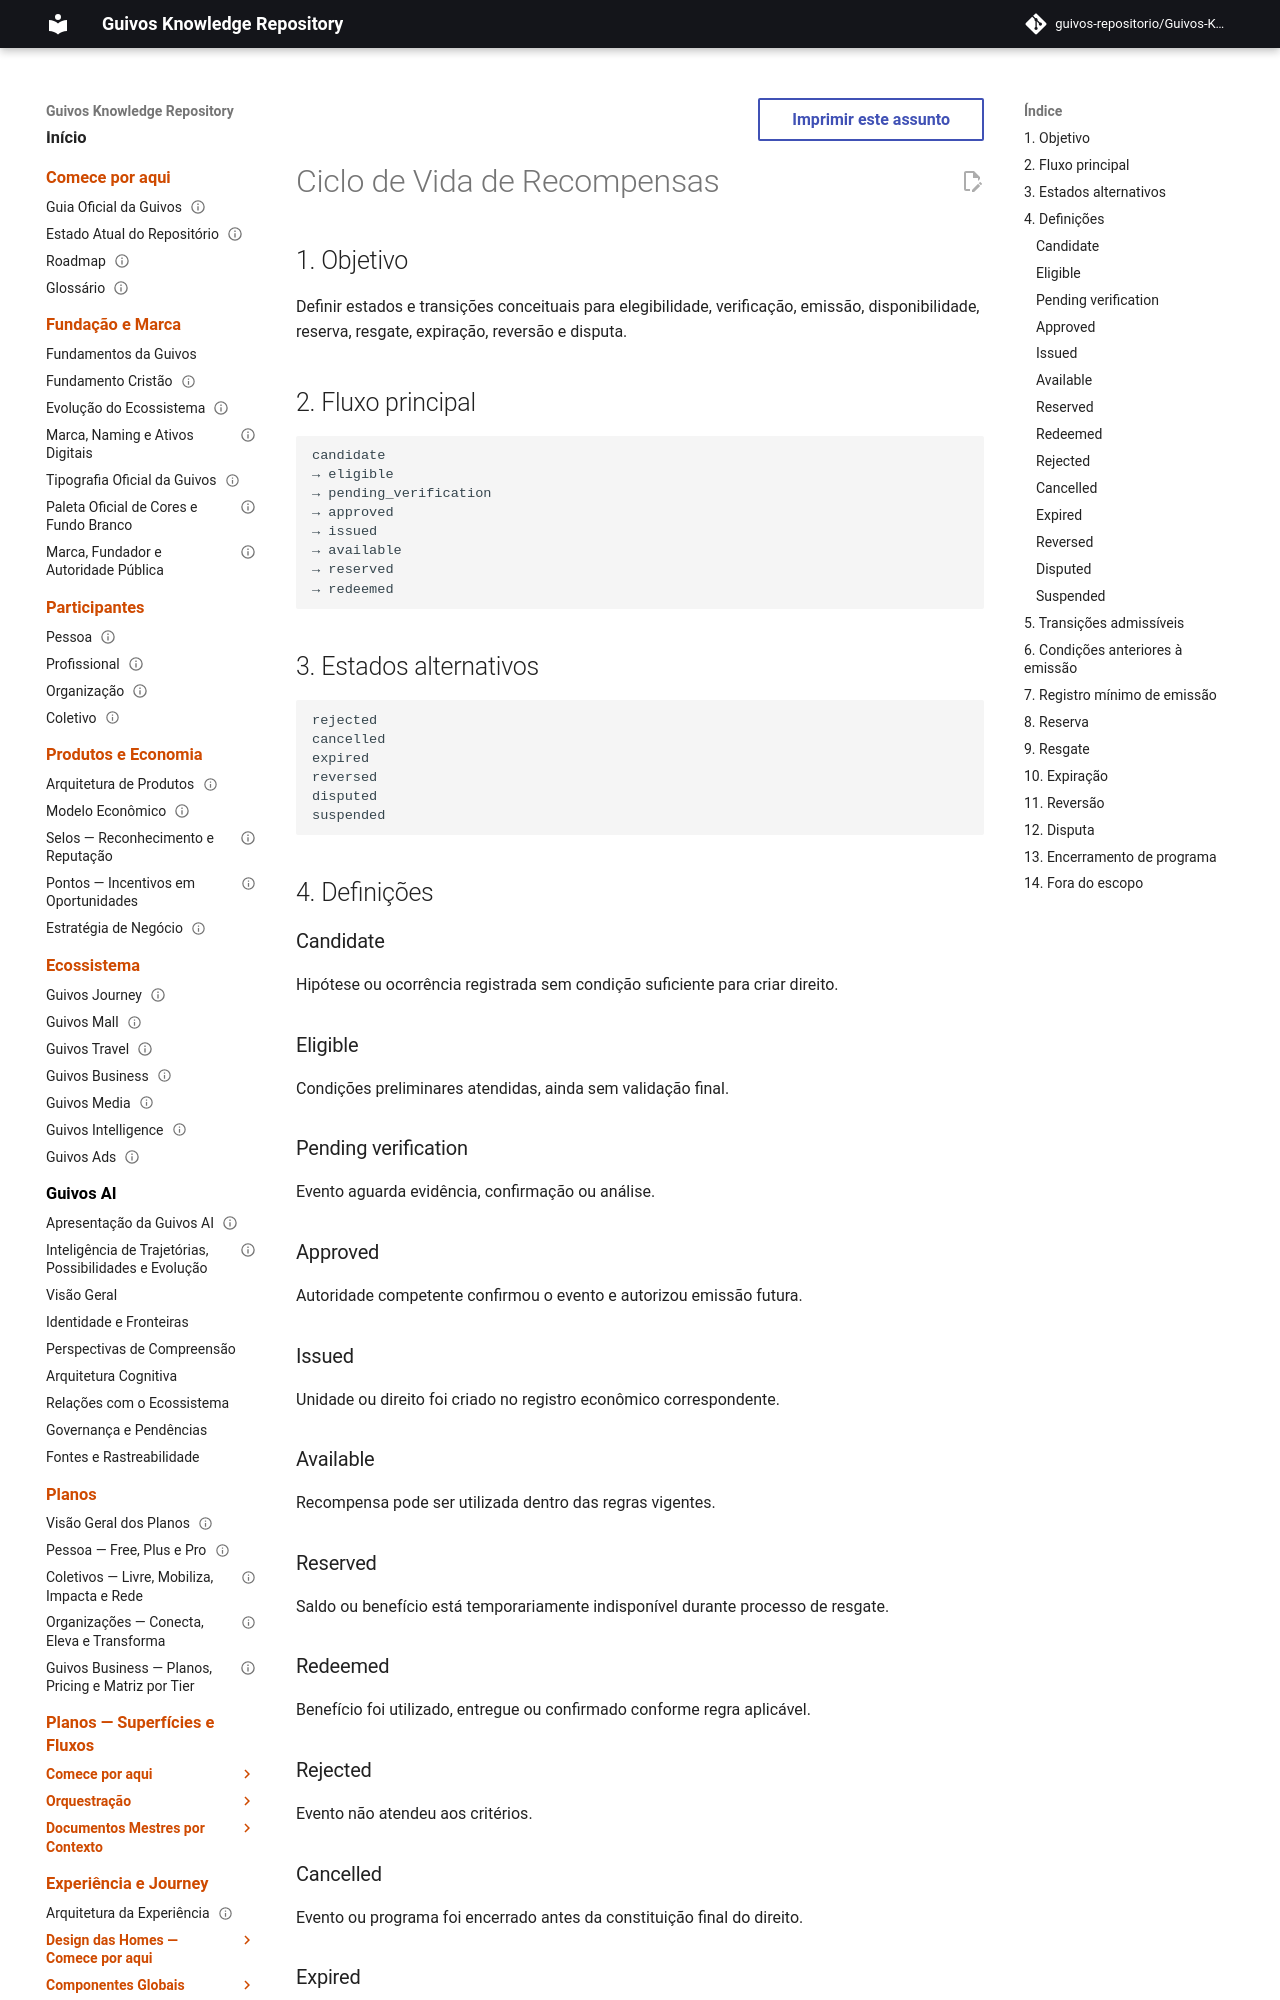

repository: guivos-repositorio/Guivos-Knowledge-Repository · page: economic-model/gem-005-reward-lifecycle/index.html · generator: mkdocs

---
id: GEM-005-REWARD-LIFECYCLE-001
title: Ciclo de Vida de Recompensas
status: draft
version: 0.1.0
owner: Guivos Economic Model
last_updated: 2026-07-21
parent: GEM-005
---

# Ciclo de Vida de Recompensas

## 1. Objetivo

Definir estados e transições conceituais para elegibilidade, verificação, emissão, disponibilidade, reserva, resgate, expiração, reversão e disputa.

## 2. Fluxo principal

```text
candidate
→ eligible
→ pending_verification
→ approved
→ issued
→ available
→ reserved
→ redeemed
```

## 3. Estados alternativos

```text
rejected
cancelled
expired
reversed
disputed
suspended
```

## 4. Definições

### Candidate

Hipótese ou ocorrência registrada sem condição suficiente para criar direito.

### Eligible

Condições preliminares atendidas, ainda sem validação final.

### Pending verification

Evento aguarda evidência, confirmação ou análise.

### Approved

Autoridade competente confirmou o evento e autorizou emissão futura.

### Issued

Unidade ou direito foi criado no registro econômico correspondente.

### Available

Recompensa pode ser utilizada dentro das regras vigentes.

### Reserved

Saldo ou benefício está temporariamente indisponível durante processo de resgate.

### Redeemed

Benefício foi utilizado, entregue ou confirmado conforme regra aplicável.

### Rejected

Evento não atendeu aos critérios.

### Cancelled

Evento ou programa foi encerrado antes da constituição final do direito.

### Expired

Prazo previamente informado terminou.
